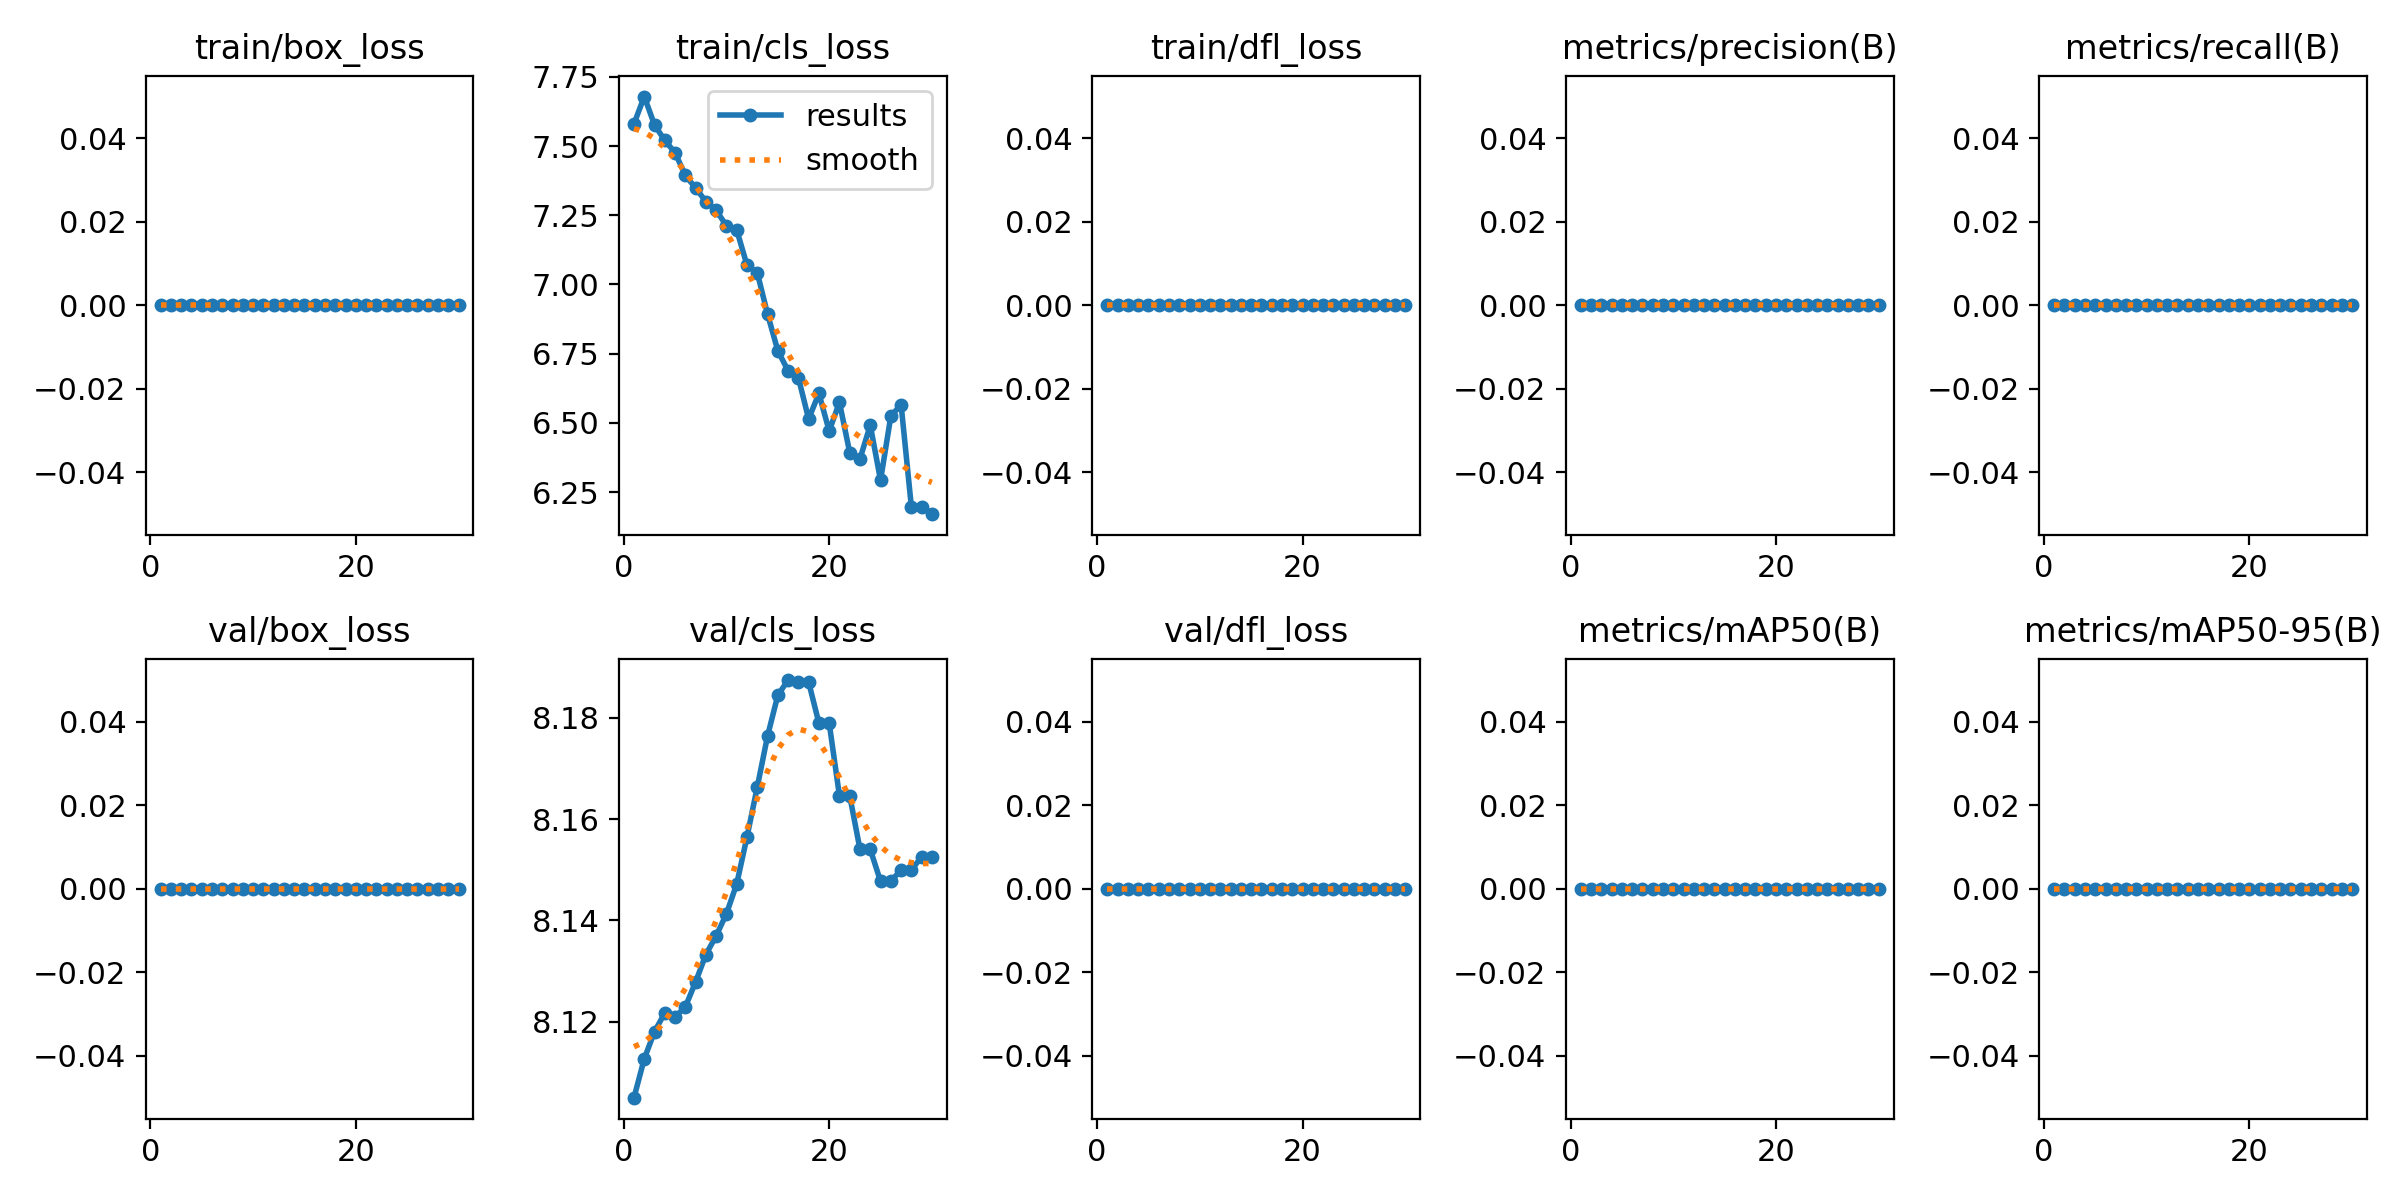

Source data for this figure (header and first rows):
epoch, time, train/box_loss, train/cls_loss, train/dfl_loss, metrics/precision(B), metrics/recall(B), metrics/mAP50(B), metrics/mAP50-95(B), val/box_loss, val/cls_loss, val/dfl_loss, lr/pg0, lr/pg1, lr/pg2
1, 0.5755, 0, 7.58, 0, 0, 0, 0, 0, 0, 8.105, 0, 0, 0, 0
2, 1.036, 0, 7.679, 0, 0, 0, 0, 0, 0, 8.113, 0, 1.934e-05, 1.934e-05, 1.934e-05
3, 1.534, 0, 7.576, 0, 0, 0, 0, 0, 0, 8.118, 0, 3.736e-05, 3.736e-05, 3.736e-05
4, 1.981, 0, 7.52, 0, 0, 0, 0, 0, 0, 8.122, 0, 5.406e-05, 5.406e-05, 5.406e-05
5, 2.422, 0, 7.476, 0, 0, 0, 0, 0, 0, 8.121, 0, 6.944e-05, 6.944e-05, 6.944e-05
6, 2.861, 0, 7.394, 0, 0, 0, 0, 0, 0, 8.123, 0, 8.35e-05, 8.35e-05, 8.35e-05
7, 3.316, 0, 7.349, 0, 0, 0, 0, 0, 0, 8.128, 0, 9.624e-05, 9.624e-05, 9.624e-05
8, 3.755, 0, 7.299, 0, 0, 0, 0, 0, 0, 8.133, 0, 0.0001077, 0.0001077, 0.0001077
9, 4.21, 0, 7.268, 0, 0, 0, 0, 0, 0, 8.137, 0, 0.0001178, 0.0001178, 0.0001178
10, 4.663, 0, 7.212, 0, 0, 0, 0, 0, 0, 8.141, 0, 0.0001265, 0.0001265, 0.0001265
11, 5.104, 0, 7.197, 0, 0, 0, 0, 0, 0, 8.147, 0, 0.000134, 0.000134, 0.000134
12, 5.549, 0, 7.07, 0, 0, 0, 0, 0, 0, 8.156, 0, 0.0001401, 0.0001401, 0.0001401
13, 5.995, 0, 7.043, 0, 0, 0, 0, 0, 0, 8.166, 0, 0.000145, 0.000145, 0.000145
14, 6.444, 0, 6.893, 0, 0, 0, 0, 0, 0, 8.176, 0, 0.0001485, 0.0001485, 0.0001485
15, 6.919, 0, 6.761, 0, 0, 0, 0, 0, 0, 8.184, 0, 0.0001506, 0.0001506, 0.0001506
16, 7.38, 0, 6.688, 0, 0, 0, 0, 0, 0, 8.187, 0, 0.0001515, 0.0001515, 0.0001515
17, 7.83, 0, 6.664, 0, 0, 0, 0, 0, 0, 8.187, 0, 0.000151, 0.000151, 0.000151
18, 8.245, 0, 6.514, 0, 0, 0, 0, 0, 0, 8.187, 0, 0.0001493, 0.0001493, 0.0001493
19, 8.693, 0, 6.606, 0, 0, 0, 0, 0, 0, 8.179, 0, 0.0001462, 0.0001462, 0.0001462
20, 9.114, 0, 6.471, 0, 0, 0, 0, 0, 0, 8.179, 0, 0.0001417, 0.0001417, 0.0001417
21, 9.566, 0, 6.574, 0, 0, 0, 0, 0, 0, 8.165, 0, 0.000136, 0.000136, 0.000136
22, 9.98, 0, 6.393, 0, 0, 0, 0, 0, 0, 8.165, 0, 0.0001289, 0.0001289, 0.0001289
23, 10.42, 0, 6.37, 0, 0, 0, 0, 0, 0, 8.154, 0, 0.0001206, 0.0001206, 0.0001206
24, 10.84, 0, 6.492, 0, 0, 0, 0, 0, 0, 8.154, 0, 0.0001109, 0.0001109, 0.0001109
25, 11.28, 0, 6.293, 0, 0, 0, 0, 0, 0, 8.148, 0, 9.984e-05, 9.984e-05, 9.984e-05
26, 11.71, 0, 6.524, 0, 0, 0, 0, 0, 0, 8.148, 0, 8.75e-05, 8.75e-05, 8.75e-05
27, 12.17, 0, 6.566, 0, 0, 0, 0, 0, 0, 8.15, 0, 7.384e-05, 7.384e-05, 7.384e-05
28, 12.6, 0, 6.197, 0, 0, 0, 0, 0, 0, 8.15, 0, 5.886e-05, 5.886e-05, 5.886e-05
29, 13.04, 0, 6.195, 0, 0, 0, 0, 0, 0, 8.153, 0, 4.256e-05, 4.256e-05, 4.256e-05
30, 13.46, 0, 6.17, 0, 0, 0, 0, 0, 0, 8.153, 0, 2.494e-05, 2.494e-05, 2.494e-05
